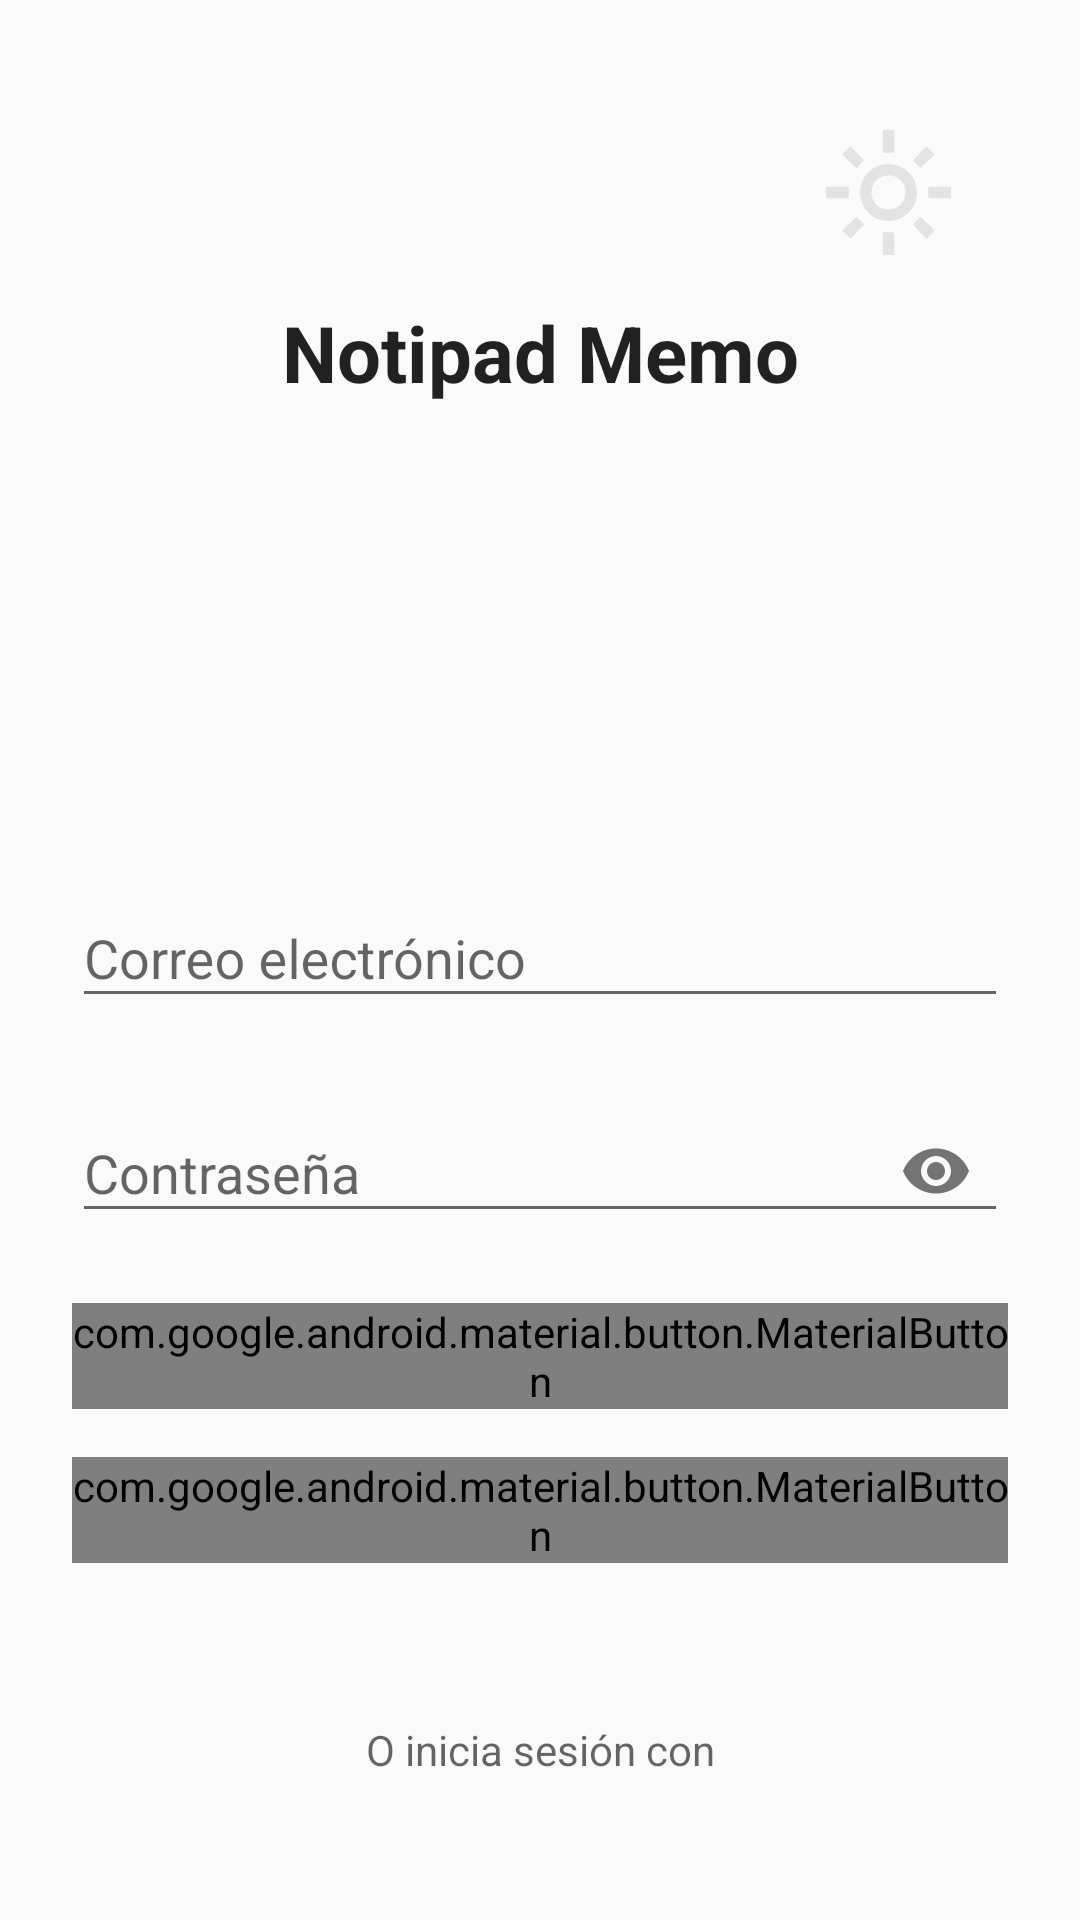

Write the Android layout XML for this screen, with the resource values it uses.
<!-- AndroidManifest.xml: application theme Theme.NotipadMemo -->
<!-- res/layout/activity_login.xml -->
<?xml version="1.0" encoding="utf-8"?>
<androidx.constraintlayout.widget.ConstraintLayout
    xmlns:android="http://schemas.android.com/apk/res/android"
    xmlns:app="http://schemas.android.com/apk/res-auto"
    xmlns:tools="http://schemas.android.com/tools"
    android:layout_width="match_parent"
    android:layout_height="match_parent"
    android:padding="24dp"
    android:background="?android:colorBackground"
    tools:context=".LoginActivity">

    
    <ImageButton
        android:id="@+id/themeToggleButton"
        android:layout_width="48dp"
        android:layout_height="48dp"
        android:layout_marginTop="16dp"
        android:layout_marginEnd="16dp"
        android:background="@android:color/transparent"
        android:contentDescription="Cambiar tema"
        android:src="@drawable/modoclaro"
        app:layout_constraintTop_toTopOf="parent"
        app:layout_constraintEnd_toEndOf="parent" />

    
    <TextView
        android:id="@+id/appTitle"
        android:layout_width="wrap_content"
        android:layout_height="wrap_content"
        android:text="Notipad Memo"
        android:textSize="26sp"
        android:textStyle="bold"
        android:textColor="?android:textColorPrimary"
        app:layout_constraintTop_toBottomOf="@id/themeToggleButton"
        app:layout_constraintStart_toStartOf="parent"
        app:layout_constraintEnd_toEndOf="parent"
        android:layout_marginTop="12dp"/>

    
    <ImageView
        android:id="@+id/userIcon"
        android:layout_width="100dp"
        android:layout_height="100dp"
        android:layout_marginTop="20dp"
        android:contentDescription="Icono de usuario"
        android:src="@drawable/circulo_de_usuario"
        app:tint="?android:textColorPrimary"
        app:layout_constraintTop_toBottomOf="@id/appTitle"
        app:layout_constraintStart_toStartOf="parent"
        app:layout_constraintEnd_toEndOf="parent" />


    
    <com.google.android.material.textfield.TextInputLayout
        android:id="@+id/emailInputLayout"
        android:layout_width="0dp"
        android:layout_height="wrap_content"
        android:layout_marginTop="32dp"
        app:layout_constraintTop_toBottomOf="@id/userIcon"
        app:layout_constraintStart_toStartOf="parent"
        app:layout_constraintEnd_toEndOf="parent">

        <com.google.android.material.textfield.TextInputEditText
            android:id="@+id/emailInput"
            android:layout_width="match_parent"
            android:layout_height="wrap_content"
            android:hint="Correo electrónico"
            android:inputType="textEmailAddress"
            android:textColor="?android:textColorPrimary"
            android:textColorHint="?android:textColorHint" />
    </com.google.android.material.textfield.TextInputLayout>

    
    <com.google.android.material.textfield.TextInputLayout
        android:id="@+id/passwordInputLayout"
        android:layout_width="0dp"
        android:layout_height="wrap_content"
        android:layout_marginTop="16dp"
        app:endIconMode="password_toggle"
        app:layout_constraintTop_toBottomOf="@id/emailInputLayout"
        app:layout_constraintStart_toStartOf="parent"
        app:layout_constraintEnd_toEndOf="parent">

        <com.google.android.material.textfield.TextInputEditText
            android:id="@+id/passwordInput"
            android:layout_width="match_parent"
            android:layout_height="wrap_content"
            android:hint="Contraseña"
            android:inputType="textPassword"
            android:textColor="?android:textColorPrimary"
            android:textColorHint="?android:textColorHint"/>
    </com.google.android.material.textfield.TextInputLayout>

    
    <com.google.android.material.button.MaterialButton
        android:id="@+id/registerButton"
        android:layout_width="0dp"
        android:layout_height="wrap_content"
        android:layout_marginTop="20dp"
        android:text="Registrarse"
        android:textColor="@android:color/white"
        app:backgroundTint="#00BCD4"
        app:cornerRadius="30dp"
        app:layout_constraintTop_toBottomOf="@id/passwordInputLayout"
        app:layout_constraintStart_toStartOf="parent"
        app:layout_constraintEnd_toEndOf="parent" />

    <com.google.android.material.button.MaterialButton
        android:id="@+id/loginButton"
        android:layout_width="0dp"
        android:layout_height="wrap_content"
        android:layout_marginTop="16dp"
        android:text="Iniciar sesión"
        android:textColor="@android:color/white"
        app:backgroundTint="#2196F3"
        app:cornerRadius="30dp"
        app:layout_constraintTop_toBottomOf="@id/registerButton"
        app:layout_constraintStart_toStartOf="parent"
        app:layout_constraintEnd_toEndOf="parent" />

    
    <TextView
        android:id="@+id/textOr"
        android:layout_width="wrap_content"
        android:layout_height="wrap_content"
        android:layout_marginTop="104dp"
        android:text="O inicia sesión con"
        android:textColor="?android:textColorSecondary"
        android:textSize="14sp"
        app:layout_constraintEnd_toEndOf="parent"
        app:layout_constraintStart_toStartOf="parent"
        app:layout_constraintTop_toBottomOf="@id/registerButton" />

    <ImageButton
        android:id="@+id/googleIconButton"
        android:layout_width="64dp"
        android:layout_height="64dp"
        android:layout_marginTop="28dp"
        android:background="@android:color/transparent"
        android:src="@drawable/google_circle"
        android:contentDescription="Iniciar sesión con Google"
        app:layout_constraintEnd_toEndOf="parent"
        app:layout_constraintStart_toStartOf="parent"
        app:layout_constraintTop_toBottomOf="@id/textOr" />

</androidx.constraintlayout.widget.ConstraintLayout>
<!-- resources referenced by this layout -->
<resources>
  <!-- drawable google_circle (drawable) -->
  <vector xmlns:android="http://schemas.android.com/apk/res/android" android:height="64dp" android:viewportHeight="262" android:viewportWidth="262" android:width="64dp">
        
      <path android:fillColor="#4285F4" android:pathData="M258.88,133.45C258.88,122.72 258.01,114.88 256.12,106.76L133.55,106.76L133.55,155.21L205.5,155.21C204.05,167.25 196.21,185.38 178.81,197.57L178.56,199.19L217.32,229.21L220,229.48C244.66,206.7 258.88,173.2 258.88,133.45"/>
        
      <path android:fillColor="#34A853" android:pathData="M133.55,261.1C168.8,261.1 198.39,249.49 220,229.48L178.81,197.57C167.78,205.25 152.99,210.62 133.55,210.62C99.03,210.62 69.73,187.85 59.28,156.37L57.75,156.5L17.45,187.69L16.92,189.15C38.39,231.8 82.49,261.1 133.55,261.1"/>
        
      <path android:fillColor="#FBBC05" android:pathData="M59.28,156.37C56.53,148.25 54.93,139.54 54.93,130.55C54.93,121.56 56.53,112.85 59.14,104.73L59.06,103L18.26,71.31L16.92,71.95C8.08,89.64 3,109.52 3,130.55C3,151.58 8.08,171.46 16.92,189.15L59.28,156.37"/>
        
      <path android:fillColor="#EB4335" android:pathData="M133.55,50.48C158.06,50.48 174.6,61.07 184.03,69.92L220.87,33.94C198.24,12.91 168.8,0 133.55,0C82.49,0 38.39,29.3 16.92,71.95L59.14,104.73C69.73,73.25 99.03,50.48 133.55,50.48"/>
      
  </vector>
  <!-- drawable modoclaro (drawable) -->
  <vector xmlns:android="http://schemas.android.com/apk/res/android"
      android:width="75dp"
      android:height="75dp"
      android:viewportWidth="960"
      android:viewportHeight="960">
    <group android:scaleX="0.6072"
        android:scaleY="0.6072"
        android:translateX="188.544"
        android:translateY="188.544">
      <path
          android:pathData="M480,600q50,0 85,-35t35,-85q0,-50 -35,-85t-85,-35q-50,0 -85,35t-35,85q0,50 35,85t85,35ZM480,680q-83,0 -141.5,-58.5T280,480q0,-83 58.5,-141.5T480,280q83,0 141.5,58.5T680,480q0,83 -58.5,141.5T480,680ZM200,520L40,520v-80h160v80ZM920,520L760,520v-80h160v80ZM440,200v-160h80v160h-80ZM440,920v-160h80v160h-80ZM256,310l-101,-97 57,-59 96,100 -52,56ZM748,806 L651,705 704,650 805,747 748,806ZM650,256 L747,155 806,212 706,308 650,256ZM154,748l101,-97 55,53 -97,101 -59,-57ZM480,480Z"
          android:fillColor="#e3e3e3"/>
    </group>
  </vector>
  <style name="Theme.NotipadMemo" parent="Theme.AppCompat.DayNight.NoActionBar">
  
      <item name="colorPrimary">@color/purple_500</item>
      <item name="colorPrimaryDark">@color/purple_700</item>
      <item name="colorAccent">@color/teal_200</item>
  
      </style>
  <color name="purple_500">#FF6200EE</color>
  <color name="purple_700">#FF3700B3</color>
  <color name="teal_200">#FF03DAC5</color>
</resources>
